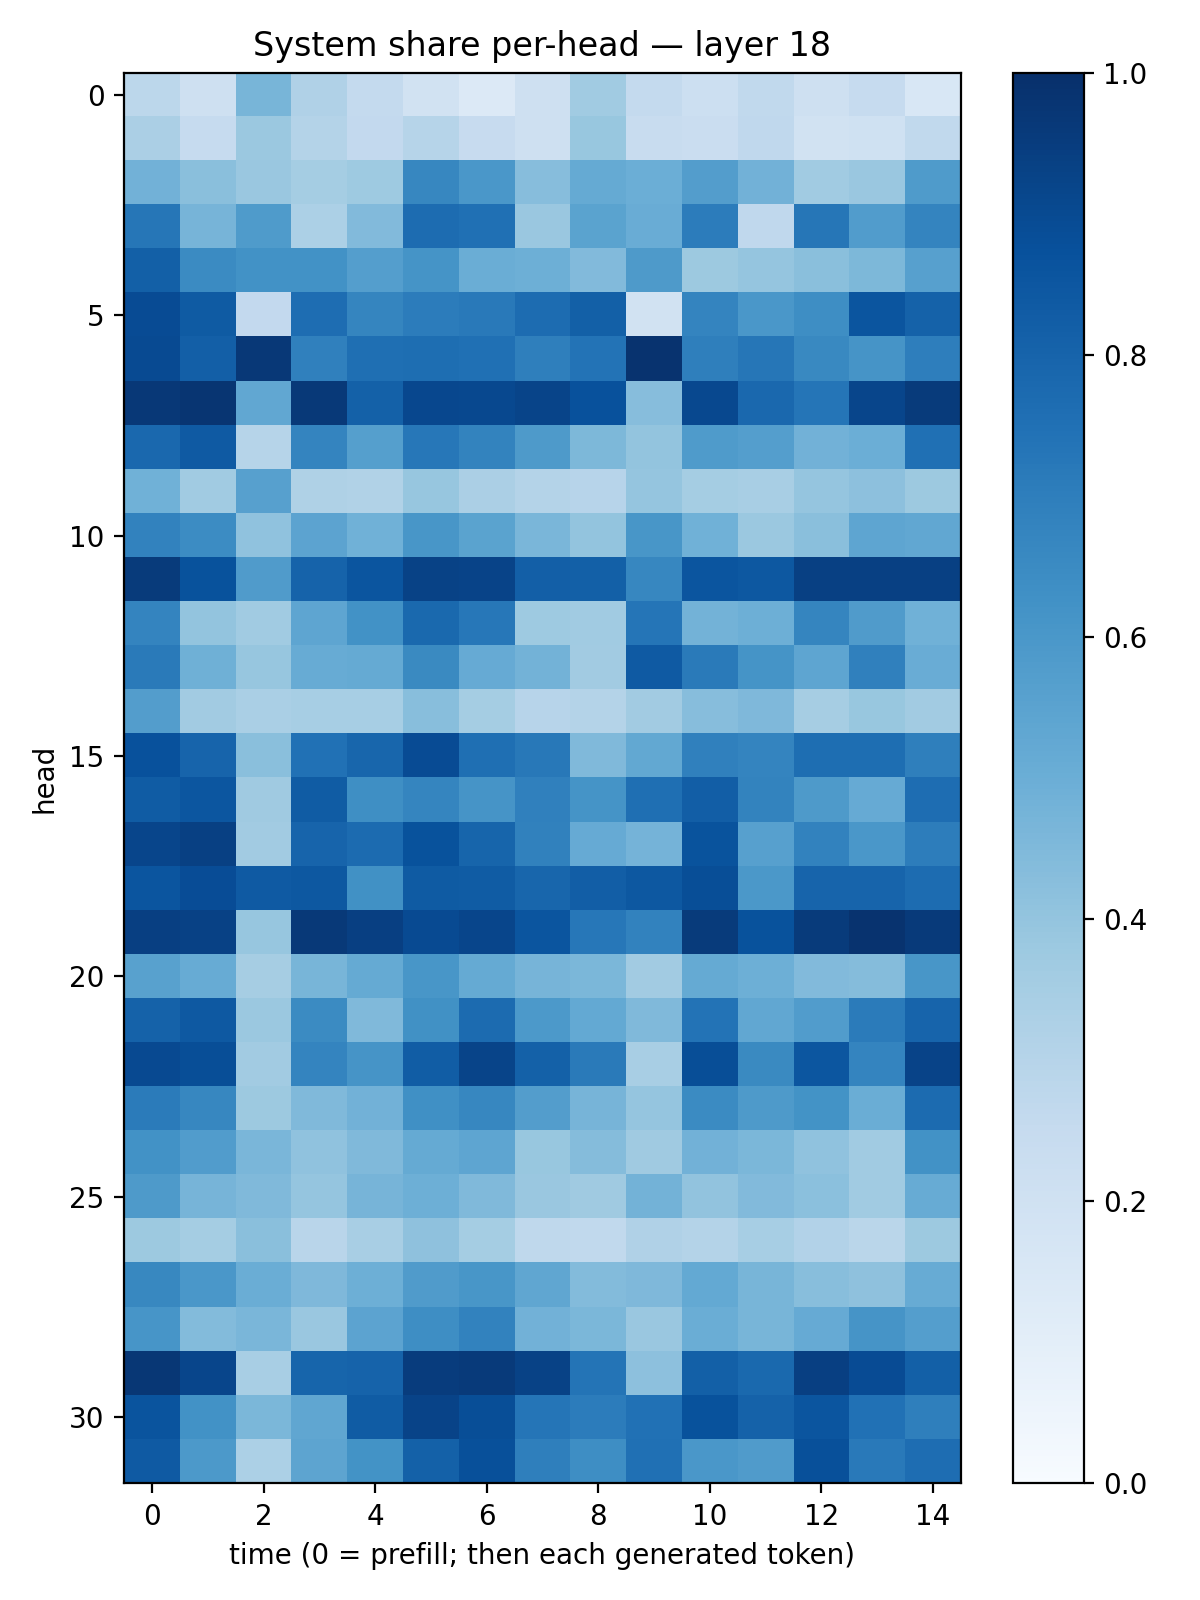

Data behind this chart, as committed beside it:
0.27931598, 0.20902905, 0.46826902, 0.31968462, 0.25595167, 0.19173542, 0.13494936, 0.21057393, 0.3668898, 0.25459918, 0.21599694, 0.26482713, 0.20789161, 0.24679555, 0.15447506
0.3337, 0.248, 0.3827, 0.307, 0.2591, 0.2992, 0.2455, 0.208, 0.3902, 0.242, 0.2303, 0.2661, 0.1952, 0.1998, 0.2634
0.4827, 0.4229, 0.384, 0.3538, 0.3745, 0.6641, 0.6005, 0.4311, 0.5163, 0.4975, 0.5722, 0.4823, 0.365, 0.3854, 0.5859
0.728, 0.4718, 0.5823, 0.3311, 0.4423, 0.7659, 0.7505, 0.3866, 0.5476, 0.5068, 0.7037, 0.2685, 0.7301, 0.5772, 0.6719
0.8139, 0.6499, 0.6223, 0.6217, 0.5685, 0.6142, 0.5011, 0.4945, 0.444, 0.5886, 0.376, 0.3952, 0.4253, 0.4552, 0.5589
0.8936, 0.833, 0.2592, 0.7628, 0.6684, 0.7049, 0.718, 0.7662, 0.814, 0.194, 0.6727, 0.5978, 0.6372, 0.8582, 0.8058
0.8954, 0.8191, 0.9678, 0.6889, 0.7542, 0.7585, 0.7506, 0.6945, 0.7385, 0.9868, 0.694, 0.7287, 0.6577, 0.6123, 0.6982
0.9686, 0.9776, 0.5308, 0.9629, 0.8123, 0.9068, 0.9025, 0.9206, 0.875, 0.4326, 0.9027, 0.7832, 0.7323, 0.9158, 0.9537
0.785, 0.8371, 0.3006, 0.6745, 0.5635, 0.7237, 0.6772, 0.5868, 0.4563, 0.3989, 0.5822, 0.5702, 0.4843, 0.4989, 0.7536
0.4874, 0.3635, 0.559, 0.3235, 0.3128, 0.3941, 0.3339, 0.3056, 0.2964, 0.3953, 0.3544, 0.3432, 0.3973, 0.4141, 0.3768
0.6801, 0.6446, 0.4091, 0.5444, 0.4851, 0.6043, 0.5481, 0.463, 0.4, 0.6028, 0.485, 0.3795, 0.4229, 0.5353, 0.5287
0.955, 0.8705, 0.5795, 0.8035, 0.8574, 0.9295, 0.9246, 0.8197, 0.8152, 0.6662, 0.8572, 0.8445, 0.9357, 0.9361, 0.9361
0.6719, 0.4003, 0.3648, 0.5364, 0.6248, 0.7809, 0.726, 0.3721, 0.3641, 0.7311, 0.4803, 0.496, 0.6687, 0.5799, 0.4882
0.7133, 0.4916, 0.3943, 0.5091, 0.5169, 0.6546, 0.5139, 0.4792, 0.3619, 0.8362, 0.7121, 0.6152, 0.5367, 0.6913, 0.505
0.5704, 0.3609, 0.3374, 0.3461, 0.3442, 0.4265, 0.355, 0.2954, 0.3057, 0.3609, 0.4299, 0.4528, 0.3487, 0.3895, 0.3626
0.8738, 0.8002, 0.4251, 0.7493, 0.792, 0.8911, 0.7555, 0.7218, 0.4481, 0.5239, 0.6907, 0.6724, 0.759, 0.7589, 0.6934
0.8313, 0.8528, 0.3674, 0.8289, 0.6344, 0.6692, 0.611, 0.6905, 0.6134, 0.7542, 0.8232, 0.6777, 0.5888, 0.5139, 0.7623
0.9178, 0.9351, 0.361, 0.7984, 0.7695, 0.8691, 0.7946, 0.687, 0.5152, 0.4743, 0.8658, 0.5612, 0.6823, 0.6009, 0.7008
0.858, 0.8886, 0.8364, 0.8446, 0.6275, 0.8332, 0.829, 0.7918, 0.8229, 0.8453, 0.8839, 0.5976, 0.7974, 0.7976, 0.7679
0.9402, 0.931, 0.3919, 0.9615, 0.9387, 0.8973, 0.9149, 0.8569, 0.7265, 0.6798, 0.9555, 0.8691, 0.9534, 0.9845, 0.958
0.5555, 0.5107, 0.3504, 0.4653, 0.5169, 0.6042, 0.5165, 0.4715, 0.4586, 0.3601, 0.5187, 0.4934, 0.4419, 0.4339, 0.6044
0.8071, 0.8427, 0.38, 0.6512, 0.4459, 0.6268, 0.7705, 0.59, 0.5216, 0.4464, 0.7417, 0.5283, 0.5744, 0.7092, 0.7973
0.8992, 0.8843, 0.3623, 0.6749, 0.6129, 0.8254, 0.9215, 0.8111, 0.7128, 0.3407, 0.8849, 0.6532, 0.8522, 0.6745, 0.9231
0.709, 0.6656, 0.3756, 0.4472, 0.4844, 0.6292, 0.6646, 0.5737, 0.4711, 0.3968, 0.65, 0.5887, 0.6194, 0.5013, 0.7715
0.6214, 0.5776, 0.4618, 0.4087, 0.4489, 0.5166, 0.5389, 0.388, 0.4374, 0.3706, 0.4818, 0.4596, 0.4099, 0.3658, 0.6233
0.5876, 0.4715, 0.4459, 0.3984, 0.4698, 0.4945, 0.4458, 0.3839, 0.3688, 0.4772, 0.4058, 0.4418, 0.4192, 0.3641, 0.5093
0.3787, 0.3538, 0.4228, 0.2893, 0.3429, 0.4106, 0.3525, 0.2719, 0.2652, 0.3175, 0.3067, 0.3464, 0.3115, 0.287, 0.3759
0.6625, 0.5995, 0.5033, 0.4529, 0.496, 0.582, 0.6021, 0.5334, 0.4394, 0.452, 0.5231, 0.4653, 0.4267, 0.4127, 0.5101
0.606, 0.4409, 0.4625, 0.3866, 0.5448, 0.6383, 0.6824, 0.4838, 0.4605, 0.3862, 0.5007, 0.4674, 0.515, 0.61, 0.5678
0.9712, 0.9164, 0.3429, 0.7956, 0.801, 0.9496, 0.9604, 0.9289, 0.7374, 0.4162, 0.8147, 0.7806, 0.9386, 0.8915, 0.8156
0.8597, 0.6241, 0.4575, 0.5329, 0.8295, 0.922, 0.885, 0.7329, 0.707, 0.7467, 0.8691, 0.8063, 0.8565, 0.7469, 0.692
0.8372, 0.5936, 0.33, 0.5413, 0.6198, 0.8124, 0.8781, 0.6922, 0.6377, 0.7509, 0.6004, 0.5795, 0.8753, 0.7179, 0.7634
